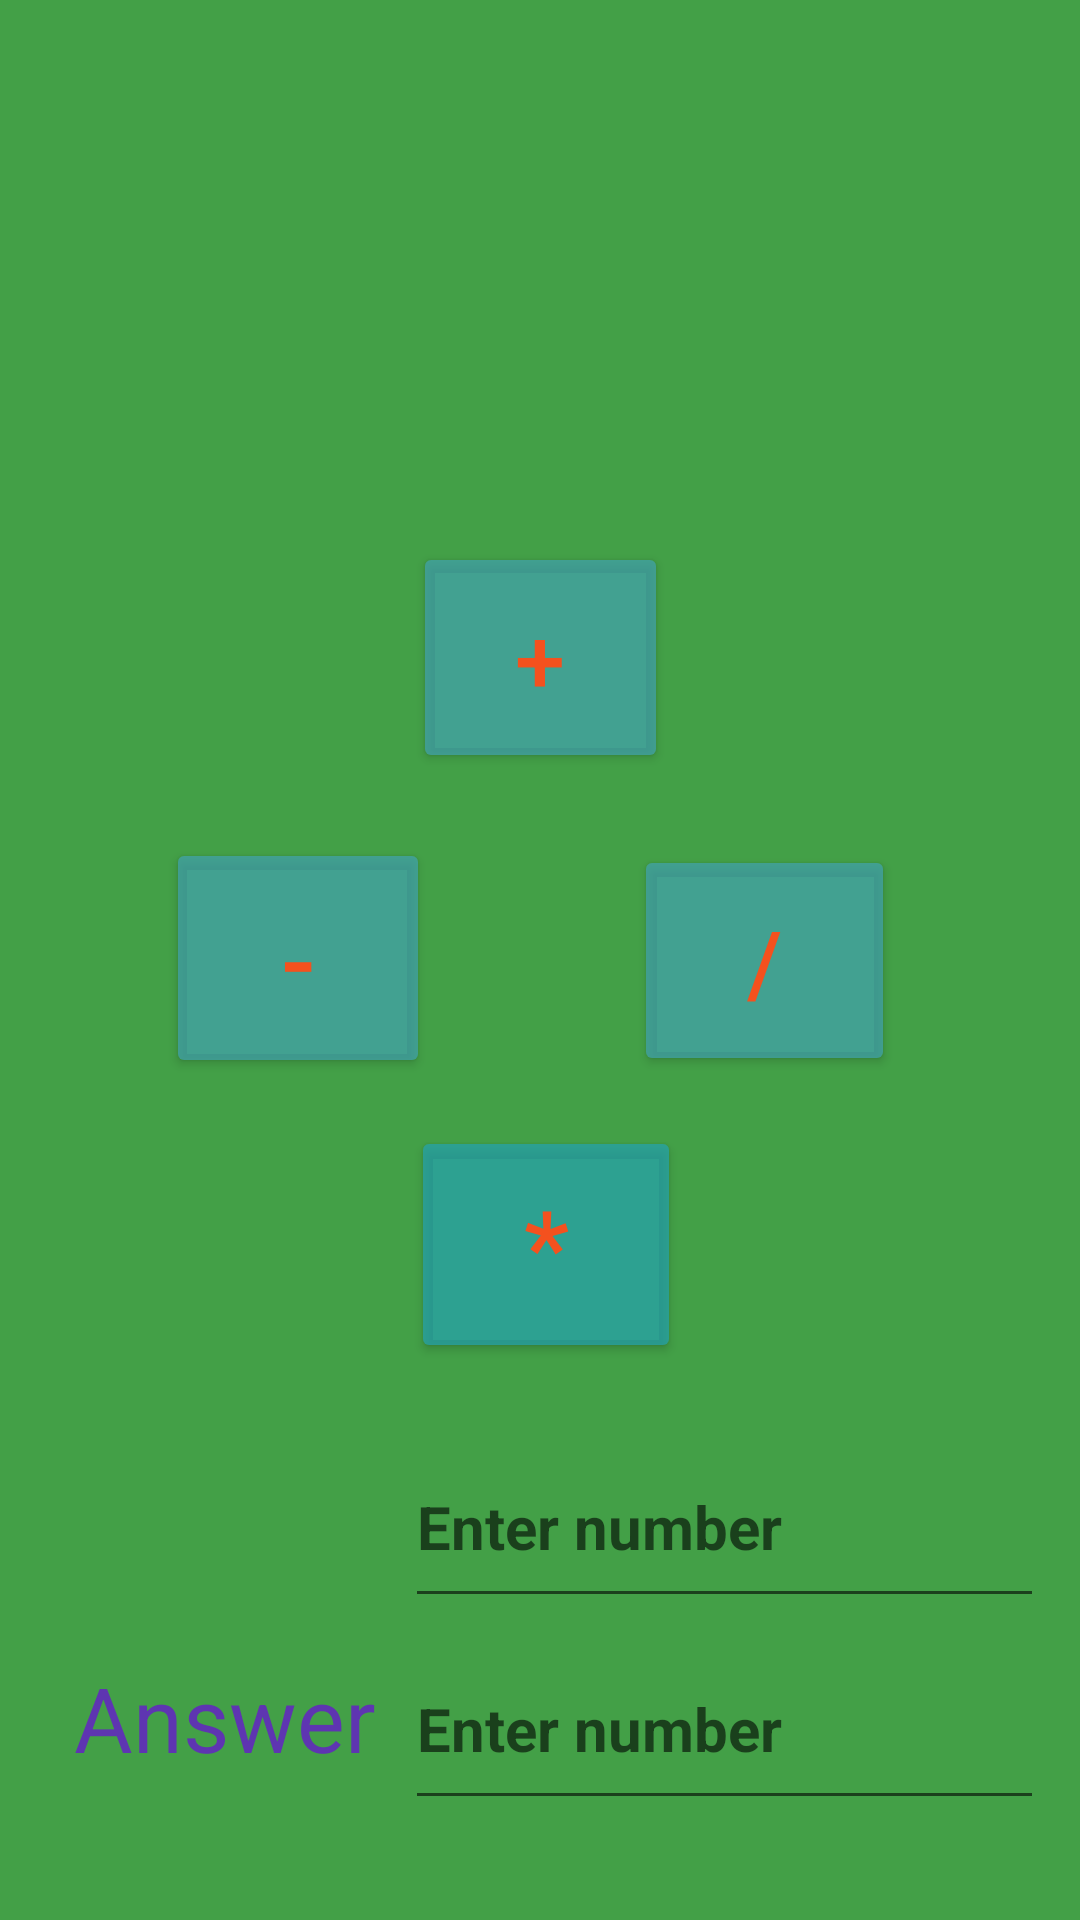

Android layout source for this screen:
<!-- AndroidManifest.xml: application theme Theme.Justmath -->
<!-- res/layout/activity_calculator.xml -->
<?xml version="1.0" encoding="utf-8"?>
<androidx.constraintlayout.widget.ConstraintLayout xmlns:android="http://schemas.android.com/apk/res/android"
    xmlns:app="http://schemas.android.com/apk/res-auto"
    xmlns:tools="http://schemas.android.com/tools"
    android:id="@+id/Btn_minus"
    android:layout_width="match_parent"
    android:layout_height="match_parent"
    android:background="#43A047"
    tools:context=".CalculatorActivity">

    <Button
        android:id="@+id/Btn_add"
        android:layout_width="85dp"
        android:layout_height="77dp"
        android:text="+"
        android:textColor="#F4511E"
        android:textColorHint="#7CB342"
        android:textSize="30sp"
        app:backgroundTint="#B042A2B3"
        app:layout_constraintBottom_toBottomOf="parent"
        app:layout_constraintEnd_toEndOf="parent"
        app:layout_constraintStart_toStartOf="parent"
        app:layout_constraintTop_toTopOf="parent"
        app:layout_constraintVertical_bias="0.321" />

    <Button
        android:id="@+id/Btn_multi"
        android:layout_width="90dp"
        android:layout_height="79dp"
        android:text="*"
        android:textColor="#F4511E"
        android:textSize="34sp"
        app:backgroundTint="#B024A2B3"
        app:layout_constraintBottom_toBottomOf="parent"
        app:layout_constraintEnd_toEndOf="parent"
        app:layout_constraintHorizontal_bias="0.507"
        app:layout_constraintStart_toStartOf="parent"
        app:layout_constraintTop_toTopOf="parent"
        app:layout_constraintVertical_bias="0.669" />

    <Button
        android:id="@+id/Btn_division"
        android:layout_width="87dp"
        android:layout_height="77dp"
        android:text="/"
        android:textColor="#F4511E"
        android:textSize="30sp"
        app:backgroundTint="#B042A2B3"
        app:layout_constraintBottom_toBottomOf="parent"
        app:layout_constraintEnd_toEndOf="parent"
        app:layout_constraintHorizontal_bias="0.774"
        app:layout_constraintStart_toStartOf="parent"
        app:layout_constraintTop_toTopOf="parent" />

    <Button
        android:id="@+id/button4"
        android:layout_width="88dp"
        android:layout_height="80dp"
        android:text="-"
        android:textColor="#F4511E"
        android:textSize="34sp"
        app:backgroundTint="#B042A2B3"
        app:layout_constraintBottom_toBottomOf="parent"
        app:layout_constraintEnd_toEndOf="parent"
        app:layout_constraintHorizontal_bias="0.204"
        app:layout_constraintStart_toStartOf="parent"
        app:layout_constraintTop_toTopOf="parent"
        app:layout_constraintVertical_bias="0.499" />

    <TextView
        android:id="@+id/Txt_answer"
        android:layout_width="152dp"
        android:layout_height="63dp"
        android:paddingLeft="12sp"
        android:paddingTop="10sp"
        android:text="Answer"
        android:textColor="#5E35B1"
        android:textColorHint="#039BE5"
        android:textSize="30sp"
        app:layout_constraintBottom_toBottomOf="parent"
        app:layout_constraintEnd_toEndOf="parent"
        app:layout_constraintHorizontal_bias="0.061"
        app:layout_constraintStart_toStartOf="parent"
        app:layout_constraintTop_toTopOf="parent"
        app:layout_constraintVertical_bias="0.94" />

    <EditText
        android:id="@+id/No_txt"
        android:layout_width="213dp"
        android:layout_height="64dp"
        android:ems="10"
        android:hint="Enter number"
        android:inputType="number"
        android:textColor="#8E24AA"
        android:textSize="20sp"
        android:textStyle="bold"
        app:layout_constraintBottom_toBottomOf="parent"
        app:layout_constraintEnd_toEndOf="parent"
        app:layout_constraintHorizontal_bias="0.919"
        app:layout_constraintStart_toStartOf="parent"
        app:layout_constraintTop_toTopOf="parent"
        app:layout_constraintVertical_bias="0.825" />

    <EditText
        android:id="@+id/No1_txt"
        android:layout_width="213dp"
        android:layout_height="64dp"
        android:ems="10"
        android:hint="Enter number"
        android:inputType="number"
        android:textColor="#8E24AA"
        android:textSize="20sp"
        android:textStyle="bold"
        app:layout_constraintBottom_toBottomOf="parent"
        app:layout_constraintEnd_toEndOf="parent"
        app:layout_constraintHorizontal_bias="0.919"
        app:layout_constraintStart_toStartOf="parent"
        app:layout_constraintTop_toTopOf="parent"
        app:layout_constraintVertical_bias="0.942" />

</androidx.constraintlayout.widget.ConstraintLayout>
<!-- resources referenced by this layout -->
<resources>
  <style name="Theme.Justmath" parent="Theme.MaterialComponents.DayNight.DarkActionBar">
          
          <item name="colorPrimary">@color/purple_500</item>
          <item name="colorPrimaryVariant">@color/purple_700</item>
          <item name="colorOnPrimary">@color/white</item>
          
          <item name="colorSecondary">@color/teal_200</item>
          <item name="colorSecondaryVariant">@color/teal_700</item>
          <item name="colorOnSecondary">@color/black</item>
          
          <item name="android:statusBarColor" tools:targetApi="l">?attr/colorPrimaryVariant</item>
          
      </style>
  <color name="purple_500">#0845F8</color>
  <color name="purple_700">#679FFF</color>
  <color name="white">#FFFFFFFF</color>
  <color name="teal_200">#FF03DAC5</color>
  <color name="teal_700">#FF018786</color>
  <color name="black">#FF000000</color>
</resources>
